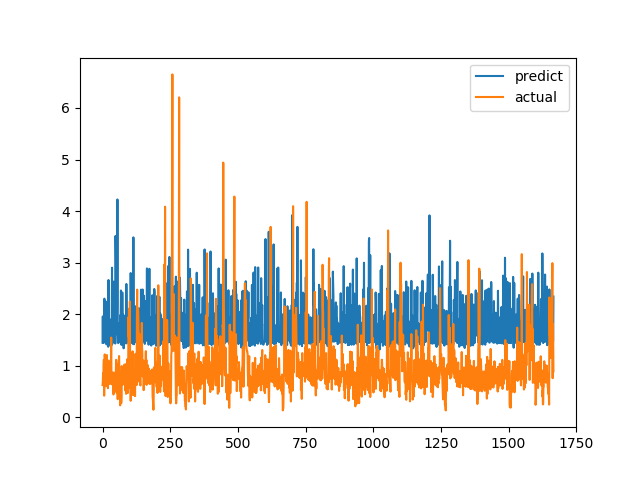

The data file committed next to this chart (first rows):
predict, actual
1.448, 0.6238
1.956, 0.6915
1.45, 0.8558
1.469, 0.7094
1.464, 1.015
1.446, 1.116
2.265, 0.4183
2.301, 1.002
2.018, 1.219
1.487, 1.143
1.767, 0.6528
2.252, 0.6747
1.471, 0.601
1.446, 0.6695
1.418, 0.6538
1.413, 0.7814
1.538, 1.206
1.757, 0.8469
1.414, 0.8286
1.475, 0.6482
1.989, 0.5624
1.367, 0.7183
2.662, 1.1
1.482, 0.9542
1.466, 0.729
1.401, 0.6694
1.803, 0.8631
1.9, 0.6465
1.436, 0.8223
1.878, 0.9236
1.466, 0.8301
1.412, 1.067
1.466, 1.546
1.395, 0.6827
1.95, 0.6386
2.902, 0.6464
1.421, 0.6881
1.827, 0.7274
1.463, 0.65
1.881, 0.8694
1.777, 0.4409
2.632, 0.4519
1.935, 0.7575
2.246, 0.4952
2.128, 0.6851
1.978, 0.7244
2.26, 0.8654
1.43, 0.74
3.518, 0.8071
3.058, 0.8204
1.964, 1.114
2.217, 1.109
3.408, 0.4751
1.611, 1.039
2.204, 0.9458
4.225, 0.7878
1.701, 0.3505
1.449, 0.9368
1.437, 0.9868
1.463, 0.647
... 1,607 more rows
